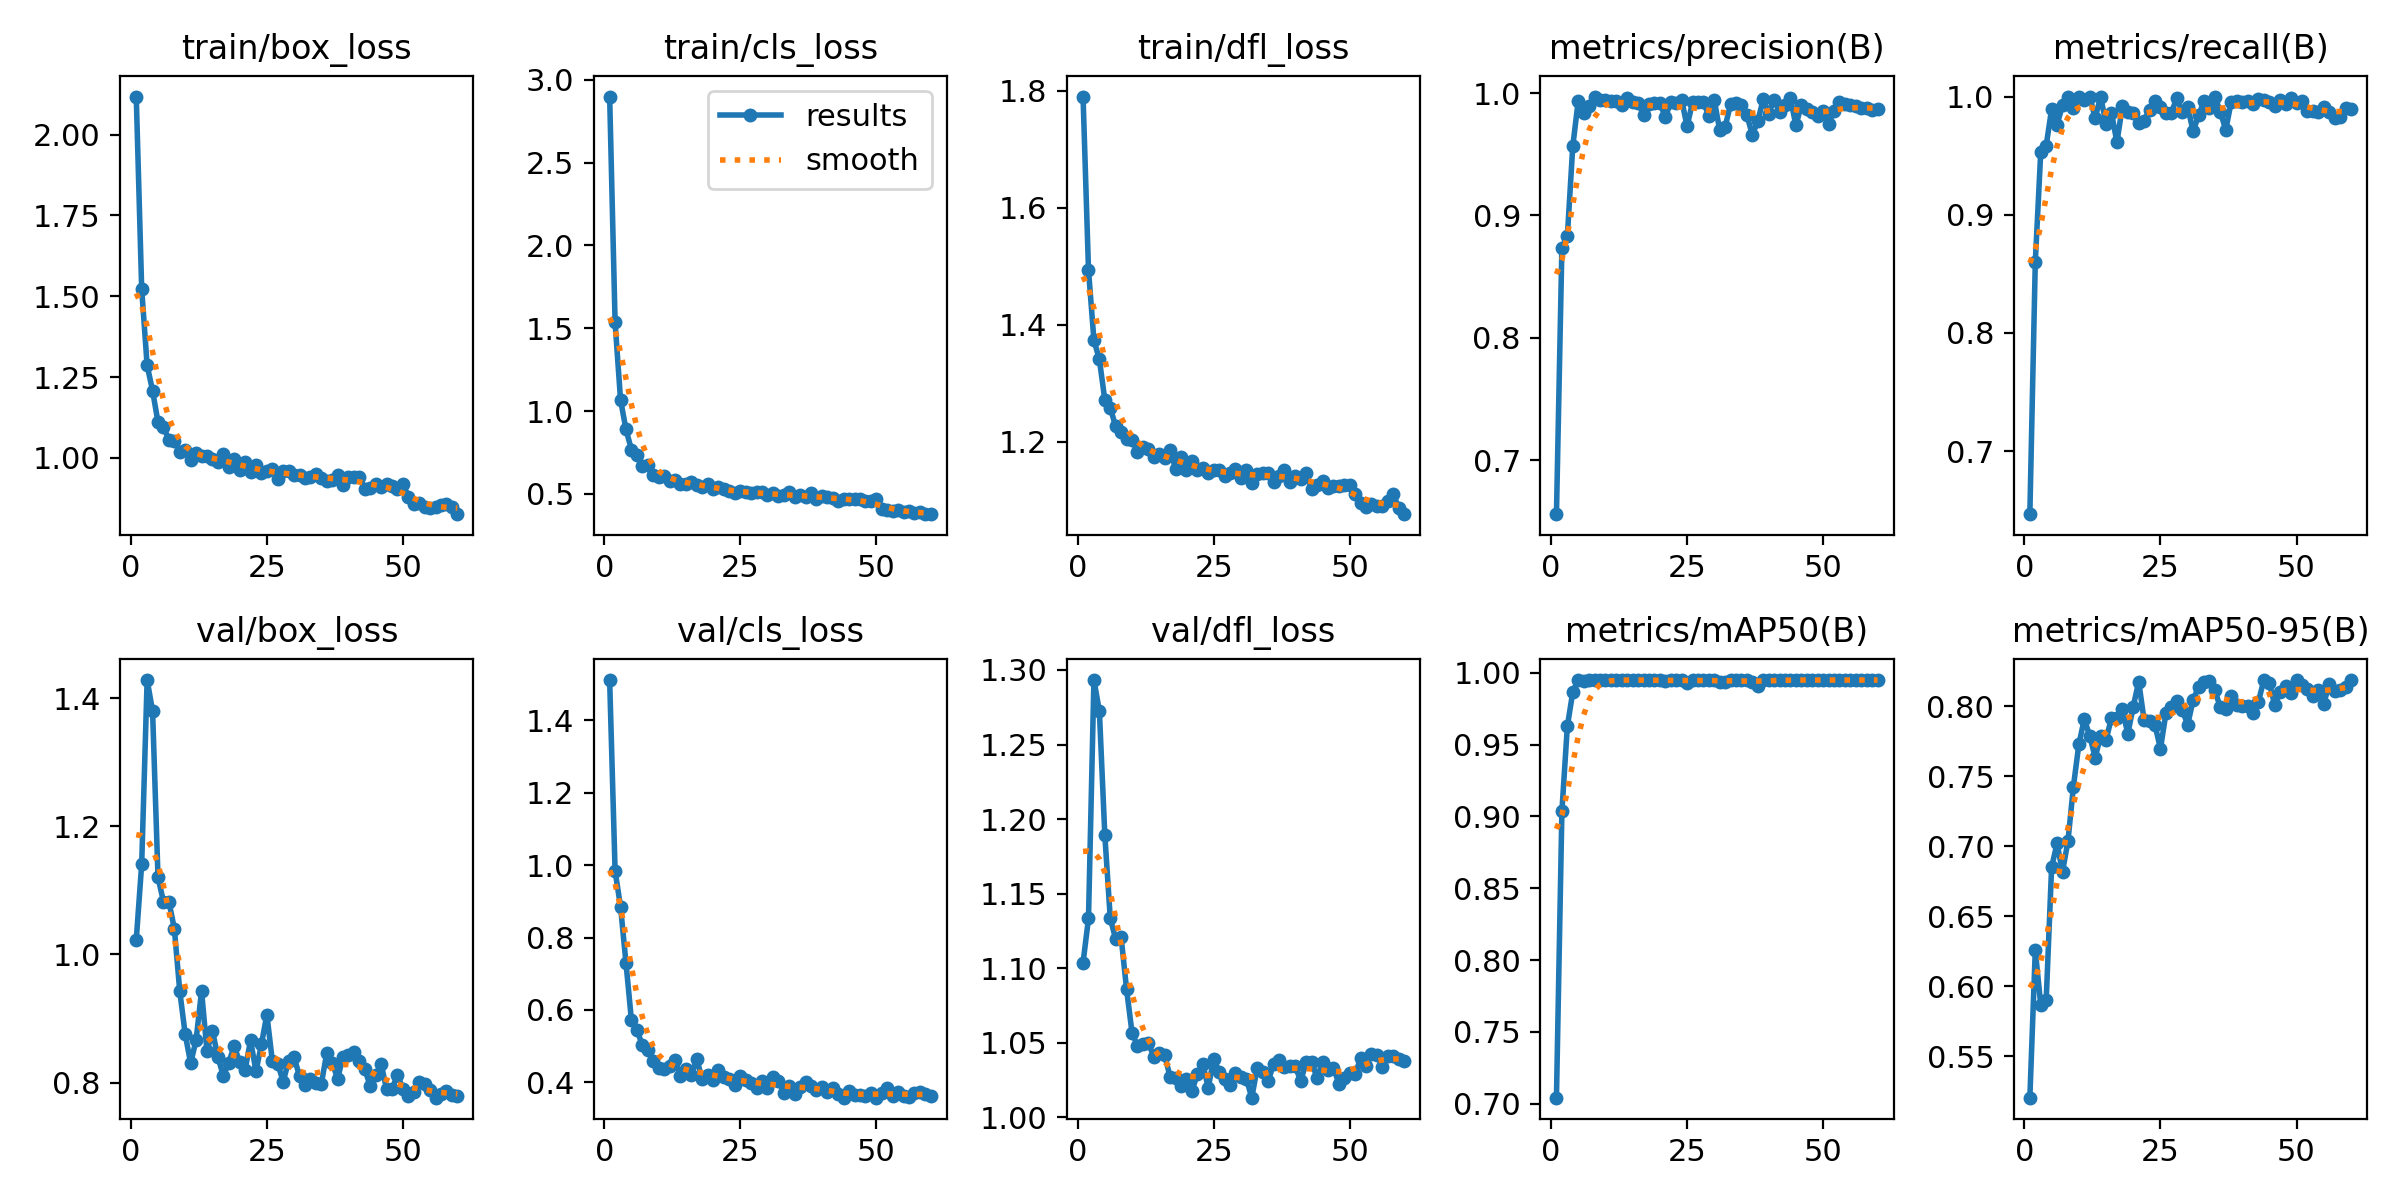

Data behind this chart, as committed beside it:
epoch, time, train/box_loss, train/cls_loss, train/dfl_loss, metrics/precision(B), metrics/recall(B), metrics/mAP50(B), metrics/mAP50-95(B), val/box_loss, val/cls_loss, val/dfl_loss, lr/pg0, lr/pg1, lr/pg2
1, 25.36, 2.118, 2.899, 1.79, 0.656, 0.6466, 0.7042, 0.5205, 1.023, 1.511, 1.104, 0.0003268, 0.0003268, 0.06765
2, 42.98, 1.522, 1.535, 1.494, 0.8737, 0.86, 0.9036, 0.6257, 1.141, 0.9835, 1.133, 0.0006491, 0.0006491, 0.03464
3, 63.42, 1.286, 1.068, 1.374, 0.8829, 0.9528, 0.9627, 0.5869, 1.428, 0.8852, 1.293, 0.0009604, 0.0009604, 0.001614
4, 83.72, 1.208, 0.89, 1.341, 0.9566, 0.9584, 0.9867, 0.5899, 1.38, 0.73, 1.272, 0.00095, 0.00095, 0.00095
5, 105.1, 1.11, 0.7675, 1.272, 0.9935, 0.9894, 0.995, 0.6851, 1.12, 0.5718, 1.189, 0.0009333, 0.0009333, 0.0009333
6, 124.5, 1.096, 0.7355, 1.258, 0.9835, 0.9763, 0.9946, 0.702, 1.083, 0.5436, 1.133, 0.0009167, 0.0009167, 0.0009167
7, 146.2, 1.056, 0.6692, 1.226, 0.9896, 0.9925, 0.995, 0.6818, 1.083, 0.5045, 1.119, 0.0009, 0.0009, 0.0009
8, 166.5, 1.053, 0.6742, 1.217, 0.9971, 1, 0.995, 0.7036, 1.04, 0.4893, 1.121, 0.0008833, 0.0008833, 0.0008833
9, 187, 1.019, 0.6154, 1.205, 0.994, 0.9903, 0.995, 0.7425, 0.9422, 0.46, 1.086, 0.0008667, 0.0008667, 0.0008667
10, 207.9, 1.023, 0.6028, 1.203, 0.9943, 0.9993, 0.995, 0.7726, 0.8752, 0.4402, 1.057, 0.00085, 0.00085, 0.00085
11, 228.2, 0.9933, 0.6064, 1.183, 0.9938, 0.997, 0.995, 0.7906, 0.8302, 0.4357, 1.048, 0.0008333, 0.0008333, 0.0008333
12, 249.4, 1.014, 0.5806, 1.191, 0.9931, 1, 0.995, 0.7789, 0.8669, 0.4443, 1.049, 0.0008167, 0.0008167, 0.0008167
13, 271, 1.005, 0.5851, 1.188, 0.9898, 0.9818, 0.995, 0.7633, 0.9429, 0.462, 1.05, 0.0008, 0.0008, 0.0008
14, 291, 1.007, 0.5606, 1.173, 0.9958, 1, 0.995, 0.7787, 0.849, 0.418, 1.041, 0.0007834, 0.0007834, 0.0007834
15, 311.5, 0.9978, 0.5627, 1.18, 0.9928, 0.977, 0.995, 0.776, 0.8809, 0.4384, 1.043, 0.0007667, 0.0007667, 0.0007667
16, 330.7, 0.9885, 0.5722, 1.173, 0.9922, 0.9861, 0.995, 0.7917, 0.8402, 0.4194, 1.041, 0.00075, 0.00075, 0.00075
17, 351.6, 1.011, 0.5566, 1.187, 0.9818, 0.9613, 0.995, 0.7916, 0.8105, 0.465, 1.027, 0.0007334, 0.0007334, 0.0007334
18, 371.1, 0.9722, 0.5446, 1.154, 0.9911, 0.9916, 0.995, 0.7978, 0.8311, 0.4087, 1.026, 0.0007167, 0.0007167, 0.0007167
19, 392.1, 0.9974, 0.5606, 1.175, 0.9921, 0.987, 0.995, 0.7802, 0.8576, 0.4217, 1.021, 0.0007, 0.0007, 0.0007
20, 412.4, 0.962, 0.5298, 1.151, 0.9921, 0.9859, 0.995, 0.7997, 0.8316, 0.407, 1.026, 0.0006834, 0.0006834, 0.0006834
21, 432.3, 0.9882, 0.5392, 1.168, 0.9803, 0.9773, 0.9941, 0.8176, 0.8198, 0.4345, 1.017, 0.0006667, 0.0006667, 0.0006667
22, 452.8, 0.9567, 0.5291, 1.153, 0.9923, 0.9796, 0.995, 0.7898, 0.8661, 0.4144, 1.029, 0.00065, 0.00065, 0.00065
23, 473.1, 0.9769, 0.5153, 1.156, 0.992, 0.989, 0.995, 0.7893, 0.818, 0.4092, 1.036, 0.0006334, 0.0006334, 0.0006334
24, 494.4, 0.9531, 0.5047, 1.147, 0.9946, 0.9963, 0.995, 0.7864, 0.8597, 0.3927, 1.02, 0.0006167, 0.0006167, 0.0006167
25, 514.3, 0.9583, 0.5158, 1.152, 0.9727, 0.9912, 0.9933, 0.7696, 0.9063, 0.4165, 1.039, 0.0006, 0.0006, 0.0006
26, 535.2, 0.9646, 0.5109, 1.152, 0.9924, 0.9857, 0.995, 0.7949, 0.8341, 0.4058, 1.03, 0.0005834, 0.0005834, 0.0005834
27, 555.3, 0.935, 0.5035, 1.142, 0.9928, 0.986, 0.995, 0.7993, 0.8295, 0.3973, 1.026, 0.0005667, 0.0005667, 0.0005667
28, 576.9, 0.9589, 0.5134, 1.147, 0.9926, 0.999, 0.995, 0.8036, 0.8016, 0.3841, 1.022, 0.00055, 0.00055, 0.00055
29, 597.9, 0.96, 0.5118, 1.153, 0.9814, 0.9869, 0.995, 0.7975, 0.8338, 0.4043, 1.03, 0.0005334, 0.0005334, 0.0005334
30, 618.4, 0.9476, 0.4935, 1.139, 0.9942, 0.9915, 0.995, 0.7867, 0.8397, 0.3851, 1.027, 0.0005167, 0.0005167, 0.0005167
31, 639.6, 0.9484, 0.5079, 1.153, 0.9695, 0.9705, 0.9937, 0.8043, 0.8101, 0.4145, 1.026, 0.0005001, 0.0005001, 0.0005001
32, 659.4, 0.938, 0.487, 1.13, 0.9726, 0.9841, 0.9933, 0.8138, 0.7968, 0.4047, 1.013, 0.0004834, 0.0004834, 0.0004834
33, 679.9, 0.9413, 0.4921, 1.146, 0.9911, 0.996, 0.995, 0.8169, 0.805, 0.3714, 1.033, 0.0004667, 0.0004667, 0.0004667
34, 701.9, 0.9495, 0.5101, 1.146, 0.9922, 0.9906, 0.995, 0.8181, 0.799, 0.3907, 1.03, 0.0004501, 0.0004501, 0.0004501
35, 721.3, 0.9389, 0.479, 1.147, 0.9901, 1, 0.995, 0.8112, 0.7978, 0.3669, 1.024, 0.0004334, 0.0004334, 0.0004334
36, 742.2, 0.9299, 0.4935, 1.132, 0.9817, 0.987, 0.995, 0.7992, 0.846, 0.3887, 1.036, 0.0004167, 0.0004167, 0.0004167
37, 762.4, 0.931, 0.4797, 1.141, 0.9657, 0.9719, 0.9937, 0.798, 0.8313, 0.4003, 1.039, 0.0004001, 0.0004001, 0.0004001
38, 783.3, 0.948, 0.5043, 1.152, 0.9772, 0.9956, 0.9911, 0.8073, 0.8062, 0.3912, 1.034, 0.0003834, 0.0003834, 0.0003834
39, 804, 0.9167, 0.4682, 1.132, 0.995, 0.9967, 0.995, 0.8006, 0.8406, 0.3782, 1.034, 0.0003667, 0.0003667, 0.0003667
40, 825, 0.9418, 0.4861, 1.142, 0.9832, 0.9956, 0.995, 0.8004, 0.8435, 0.3871, 1.034, 0.0003501, 0.0003501, 0.0003501
41, 846.3, 0.9395, 0.4828, 1.137, 0.9947, 0.9963, 0.995, 0.8004, 0.8474, 0.3725, 1.024, 0.0003334, 0.0003334, 0.0003334
42, 866, 0.9421, 0.4744, 1.146, 0.9845, 0.9938, 0.995, 0.7951, 0.8336, 0.3832, 1.037, 0.0003167, 0.0003167, 0.0003167
43, 887.5, 0.9048, 0.4588, 1.12, 0.9904, 0.998, 0.995, 0.8033, 0.8209, 0.3673, 1.037, 0.0003001, 0.0003001, 0.0003001
44, 908.1, 0.9076, 0.4682, 1.126, 0.9956, 0.9967, 0.995, 0.8186, 0.7946, 0.3578, 1.026, 0.0002834, 0.0002834, 0.0002834
45, 928.4, 0.9185, 0.4681, 1.134, 0.9735, 0.9953, 0.995, 0.8163, 0.8117, 0.375, 1.037, 0.0002667, 0.0002667, 0.0002667
46, 949.7, 0.9106, 0.4702, 1.12, 0.9902, 0.9922, 0.995, 0.801, 0.8292, 0.3665, 1.032, 0.0002501, 0.0002501, 0.0002501
47, 969.7, 0.9189, 0.4703, 1.125, 0.9871, 0.9972, 0.995, 0.8102, 0.7896, 0.3655, 1.033, 0.0002334, 0.0002334, 0.0002334
48, 990.6, 0.9123, 0.4596, 1.125, 0.9843, 0.9939, 0.995, 0.8144, 0.79, 0.3623, 1.023, 0.0002167, 0.0002167, 0.0002167
49, 1010, 0.9025, 0.4569, 1.126, 0.981, 0.9988, 0.995, 0.8094, 0.8127, 0.3701, 1.026, 0.0002001, 0.0002001, 0.0002001
50, 1030, 0.9206, 0.47, 1.127, 0.9856, 0.9943, 0.995, 0.8184, 0.7898, 0.3579, 1.029, 0.0001834, 0.0001834, 0.0001834
51, 1054, 0.8793, 0.4093, 1.111, 0.9749, 0.9961, 0.995, 0.8148, 0.7792, 0.3712, 1.029, 0.0001667, 0.0001667, 0.0001667
52, 1074, 0.8575, 0.4019, 1.096, 0.9853, 0.9877, 0.995, 0.8123, 0.7857, 0.3839, 1.039, 0.0001501, 0.0001501, 0.0001501
53, 1095, 0.8598, 0.3964, 1.088, 0.9923, 0.9878, 0.995, 0.8072, 0.801, 0.3618, 1.034, 0.0001334, 0.0001334, 0.0001334
54, 1116, 0.8491, 0.402, 1.094, 0.9908, 0.9866, 0.995, 0.8118, 0.7978, 0.3723, 1.043, 0.0001168, 0.0001168, 0.0001168
55, 1137, 0.8457, 0.3899, 1.091, 0.9898, 0.9914, 0.995, 0.8017, 0.7878, 0.3612, 1.042, 0.0001001, 0.0001001, 0.0001001
56, 1158, 0.8468, 0.3949, 1.091, 0.9894, 0.9873, 0.995, 0.8157, 0.7766, 0.3604, 1.034, 8.3425e-05, 8.3425e-05, 8.3425e-05
57, 1179, 0.854, 0.3856, 1.099, 0.9878, 0.9823, 0.995, 0.8111, 0.7826, 0.3717, 1.041, 6.676e-05, 6.676e-05, 6.676e-05
58, 1200, 0.8565, 0.3889, 1.111, 0.9877, 0.9828, 0.995, 0.8116, 0.7863, 0.3734, 1.041, 5.0095e-05, 5.0095e-05, 5.0095e-05
59, 1219, 0.8474, 0.3811, 1.087, 0.9864, 0.9901, 0.995, 0.8134, 0.7815, 0.3668, 1.039, 3.343e-05, 3.343e-05, 3.343e-05
60, 1240, 0.826, 0.3781, 1.076, 0.9869, 0.9899, 0.995, 0.8185, 0.7792, 0.3618, 1.038, 1.6765e-05, 1.6765e-05, 1.6765e-05
